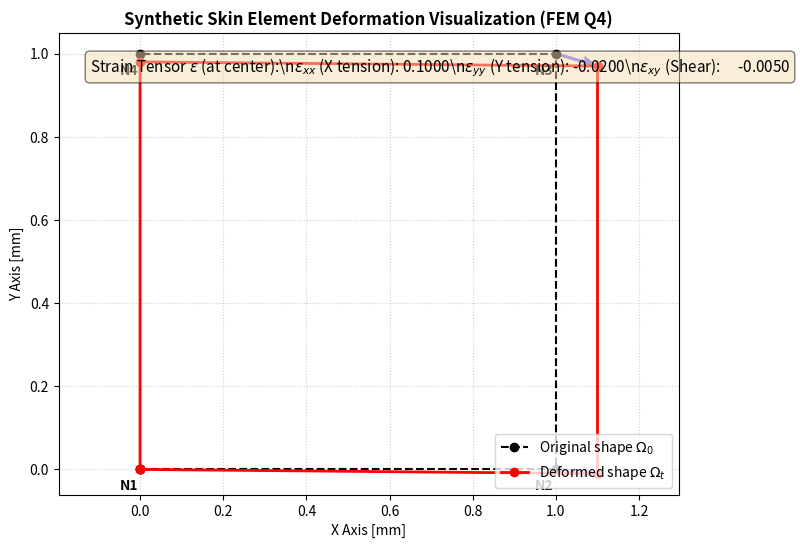

The script that saved this image:
import numpy as np
import matplotlib.pyplot as plt

def compute_strain_tensor_2d(node_coords, node_displacements):
    """
    Computes the Cauchy strain tensor for a 4-node quadrilateral (Q4) element
    at its center of mass (xi = 0, eta = 0).
    """
    # 1. Shape function derivatives in the local coordinate system (xi=0, eta=0 - element center)
    dN_dnatural = np.array([
        [-0.25,  0.25, 0.25, -0.25],  # dN/d_xi  (for nodes 1, 2, 3, 4)
        [-0.25, -0.25, 0.25,  0.25]   # dN/d_eta (for nodes 1, 2, 3, 4)
    ])
    
    # 2. Compute the Jacobian Matrix (J) - mapping from local to global coordinates
    J = np.dot(dN_dnatural, node_coords)
    invJ = np.linalg.inv(J)
    
    # 3. Shape function derivatives in the global coordinate system (x, y): [dN/dx, dN/dy]
    dN_dx = np.dot(invJ, dN_dnatural)
    
    # 4. Compute the displacement gradient (grad_u)
    # grad_u[i, j] = du_i / dx_j
    grad_u = np.dot(node_displacements.T, dN_dx.T)
    
    # 5. Cauchy strain tensor: epsilon = 0.5 * (grad_u + grad_u^T)
    epsilon = 0.5 * (grad_u + grad_u.T)
    
    return epsilon


def visualize_element_deformation(nodes, u, epsilon):
    """
    Visualizes the finite element deformation and overlays the displacement vectors.
    """
    deformed_nodes = nodes + u
    
    # Close the quadrilateral loop (add the 1st node at the end)
    closed_original = np.vstack([nodes, nodes[0]])
    closed_deformed = np.vstack([deformed_nodes, deformed_nodes[0]])
    
    fig, ax = plt.subplots(figsize=(8, 6))
    
    # Plot original and deformed shapes
    ax.plot(closed_original[:, 0], closed_original[:, 1], 'k--o', label=r'Original shape $\Omega_0$', linewidth=1.5)
    ax.plot(closed_deformed[:, 0], closed_deformed[:, 1], 'r-o', label=r'Deformed shape $\Omega_t$', linewidth=2)
    
    # Plot displacement vectors (arrows)
    for i in range(len(nodes)):
        ax.quiver(nodes[i, 0], nodes[i, 1], u[i, 0], u[i, 1], 
                  angles='xy', scale_units='xy', scale=1, color='blue', alpha=0.6,
                  width=0.005, headwidth=4)
        ax.text(nodes[i, 0] - 0.05, nodes[i, 1] - 0.05, f'N{i+1}', fontsize=10, fontweight='bold')
    
    # Add tensor values information to the plot
    info_text = (f"Strain Tensor $\\epsilon$ (at center):\\n"
                 f"$\\epsilon_{{xx}}$ (X tension): {epsilon[0,0]:.4f}\\n"
                 f"$\\epsilon_{{yy}}$ (Y tension): {epsilon[1,1]:.4f}\\n"
                 f"$\\epsilon_{{xy}}$ (Shear):     {epsilon[0,1]:.4f}")
    
    ax.text(0.05, 0.95, info_text, transform=ax.transAxes, fontsize=11,
            verticalalignment='top', bbox=dict(boxstyle='round', facecolor='wheat', alpha=0.5))
    
    ax.set_xlabel('X Axis [mm]')
    ax.set_ylabel('Y Axis [mm]')
    ax.set_title('Synthetic Skin Element Deformation Visualization (FEM Q4)', fontsize=12, fontweight='bold')
    ax.legend(loc='lower right')
    ax.grid(True, linestyle=':', alpha=0.6)
    ax.axis('equal')
    
    plt.show()


# ==============================================================================
# --- CONFIGURATION SECTION (MODIFY TEST PARAMETERS HERE) ---
# ==============================================================================
if __name__ == "__main__":
    
    # [VARIABLE 1] Node geometry before deformation [x, y] for 4 nodes:
    # Nodes ordered counter-clockwise (1: bottom-left, 2: bottom-right, 3: top-right, 4: top-left)
    nodes = np.array([
        [0.0, 0.0],  # Node 1
        [1.0, 0.0],  # Node 2
        [1.0, 1.0],  # Node 3
        [0.0, 1.0]   # Node 4
    ])
    
    # [VARIABLE 2] Node displacement vectors [u_x, u_y]:
    # Modify these values to observe the impact of pure tension, shear, or torsion!
    u = np.array([
        [0.00,  0.00],  # Displacement Node 1 [ux, uy]
        [0.10, -0.01],  # Displacement Node 2 [ux, uy]
        [0.10, -0.03],  # Displacement Node 3 [ux, uy]
        [0.00, -0.02]   # Displacement Node 4 [ux, uy]
    ])

    # --- COMPUTATION AND VISUALIZATION ---
    tensor_eps = compute_strain_tensor_2d(nodes, u)
    
    print("==================================================")
    print("STRAIN TENSOR COMPUTATION RESULTS (CENTER OF MASS):")
    print("==================================================")
    print(f"epsilon_xx (Axial tension/compression X) : {tensor_eps[0, 0]:.6f}")
    print(f"epsilon_yy (Axial tension/compression Y) : {tensor_eps[1, 1]:.6f}")
    print(f"epsilon_xy (Shear strain)                : {tensor_eps[0, 1]:.6f}")
    print("\nStrain Tensor Matrix epsilon:\n", tensor_eps)
    print("==================================================")
    
    # Trigger graphical visualization
    visualize_element_deformation(nodes, u, tensor_eps)
